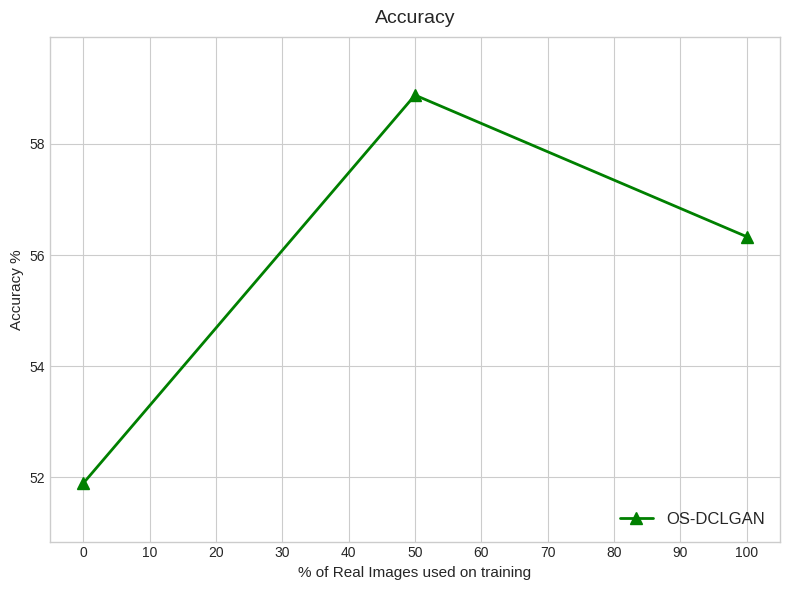
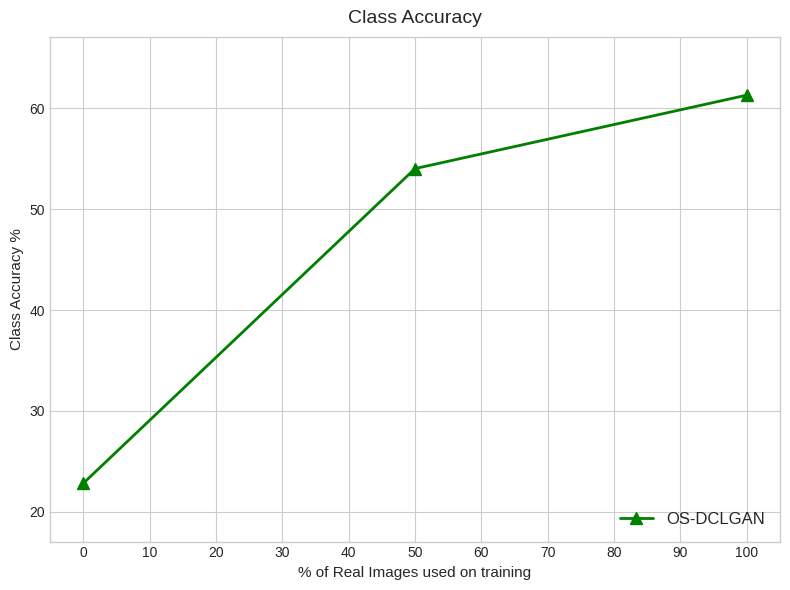
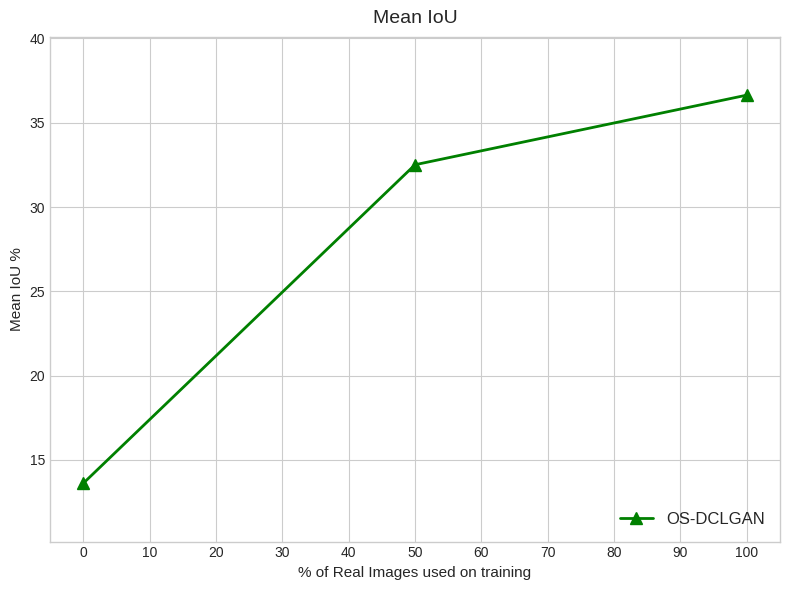
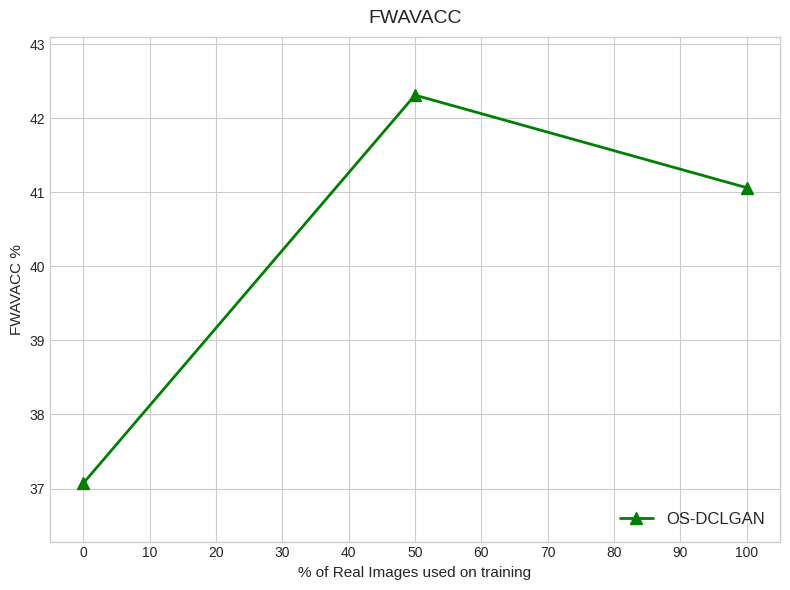

Write Python code to recreate these figures, in order.
import os
import matplotlib.pyplot as plt

os.makedirs('plots', exist_ok=True)

x_percentages = [0, 50, 100]

pa = [51.89, 58.88, 56.33]
mpa = [22.83, 54.01, 61.29]
miou = [13.61, 32.51, 36.64]
fwavacc = [37.07, 42.31, 41.06]

metrics = [
    ('Accuracy', pa, 'Accuracy %', 'accuracy_plot.png'),
    ('Class Accuracy', mpa, 'Class Accuracy %', 'class_accuracy_plot.png'),
    ('Mean IoU', miou, 'Mean IoU %', 'mean_iou_plot.png'),
    ('FWAVACC', fwavacc, 'FWAVACC %', 'fwavacc_plot.png')
]

plt.style.use('seaborn-v0_8-whitegrid')

for title, y_data, ylabel, filename in metrics:
    fig, ax = plt.subplots(figsize=(8, 6))
    
    ax.plot(x_percentages, y_data, marker='^', color='green', linewidth=2, markersize=8, label='OS-DCLGAN')
    
    ax.set_title(title, fontsize=14, pad=10)
    ax.set_xlabel('% of Real Images used on training', fontsize=11)
    ax.set_ylabel(ylabel, fontsize=11)
    
    ax.set_xticks(range(0, 105, 10))
    ax.set_xlim(-5, 105)
    
    y_margin = (max(y_data) - min(y_data)) * 0.15
    if y_margin == 0: 
        y_margin = 5
    ax.set_ylim(min(y_data) - y_margin, max(y_data) + y_margin)
    
    ax.legend(loc='lower right', fontsize=12)
    
    plt.tight_layout()
    
    filepath = os.path.join('plots', filename)
    plt.savefig(filepath, dpi=300, bbox_inches='tight')
    plt.close(fig)
